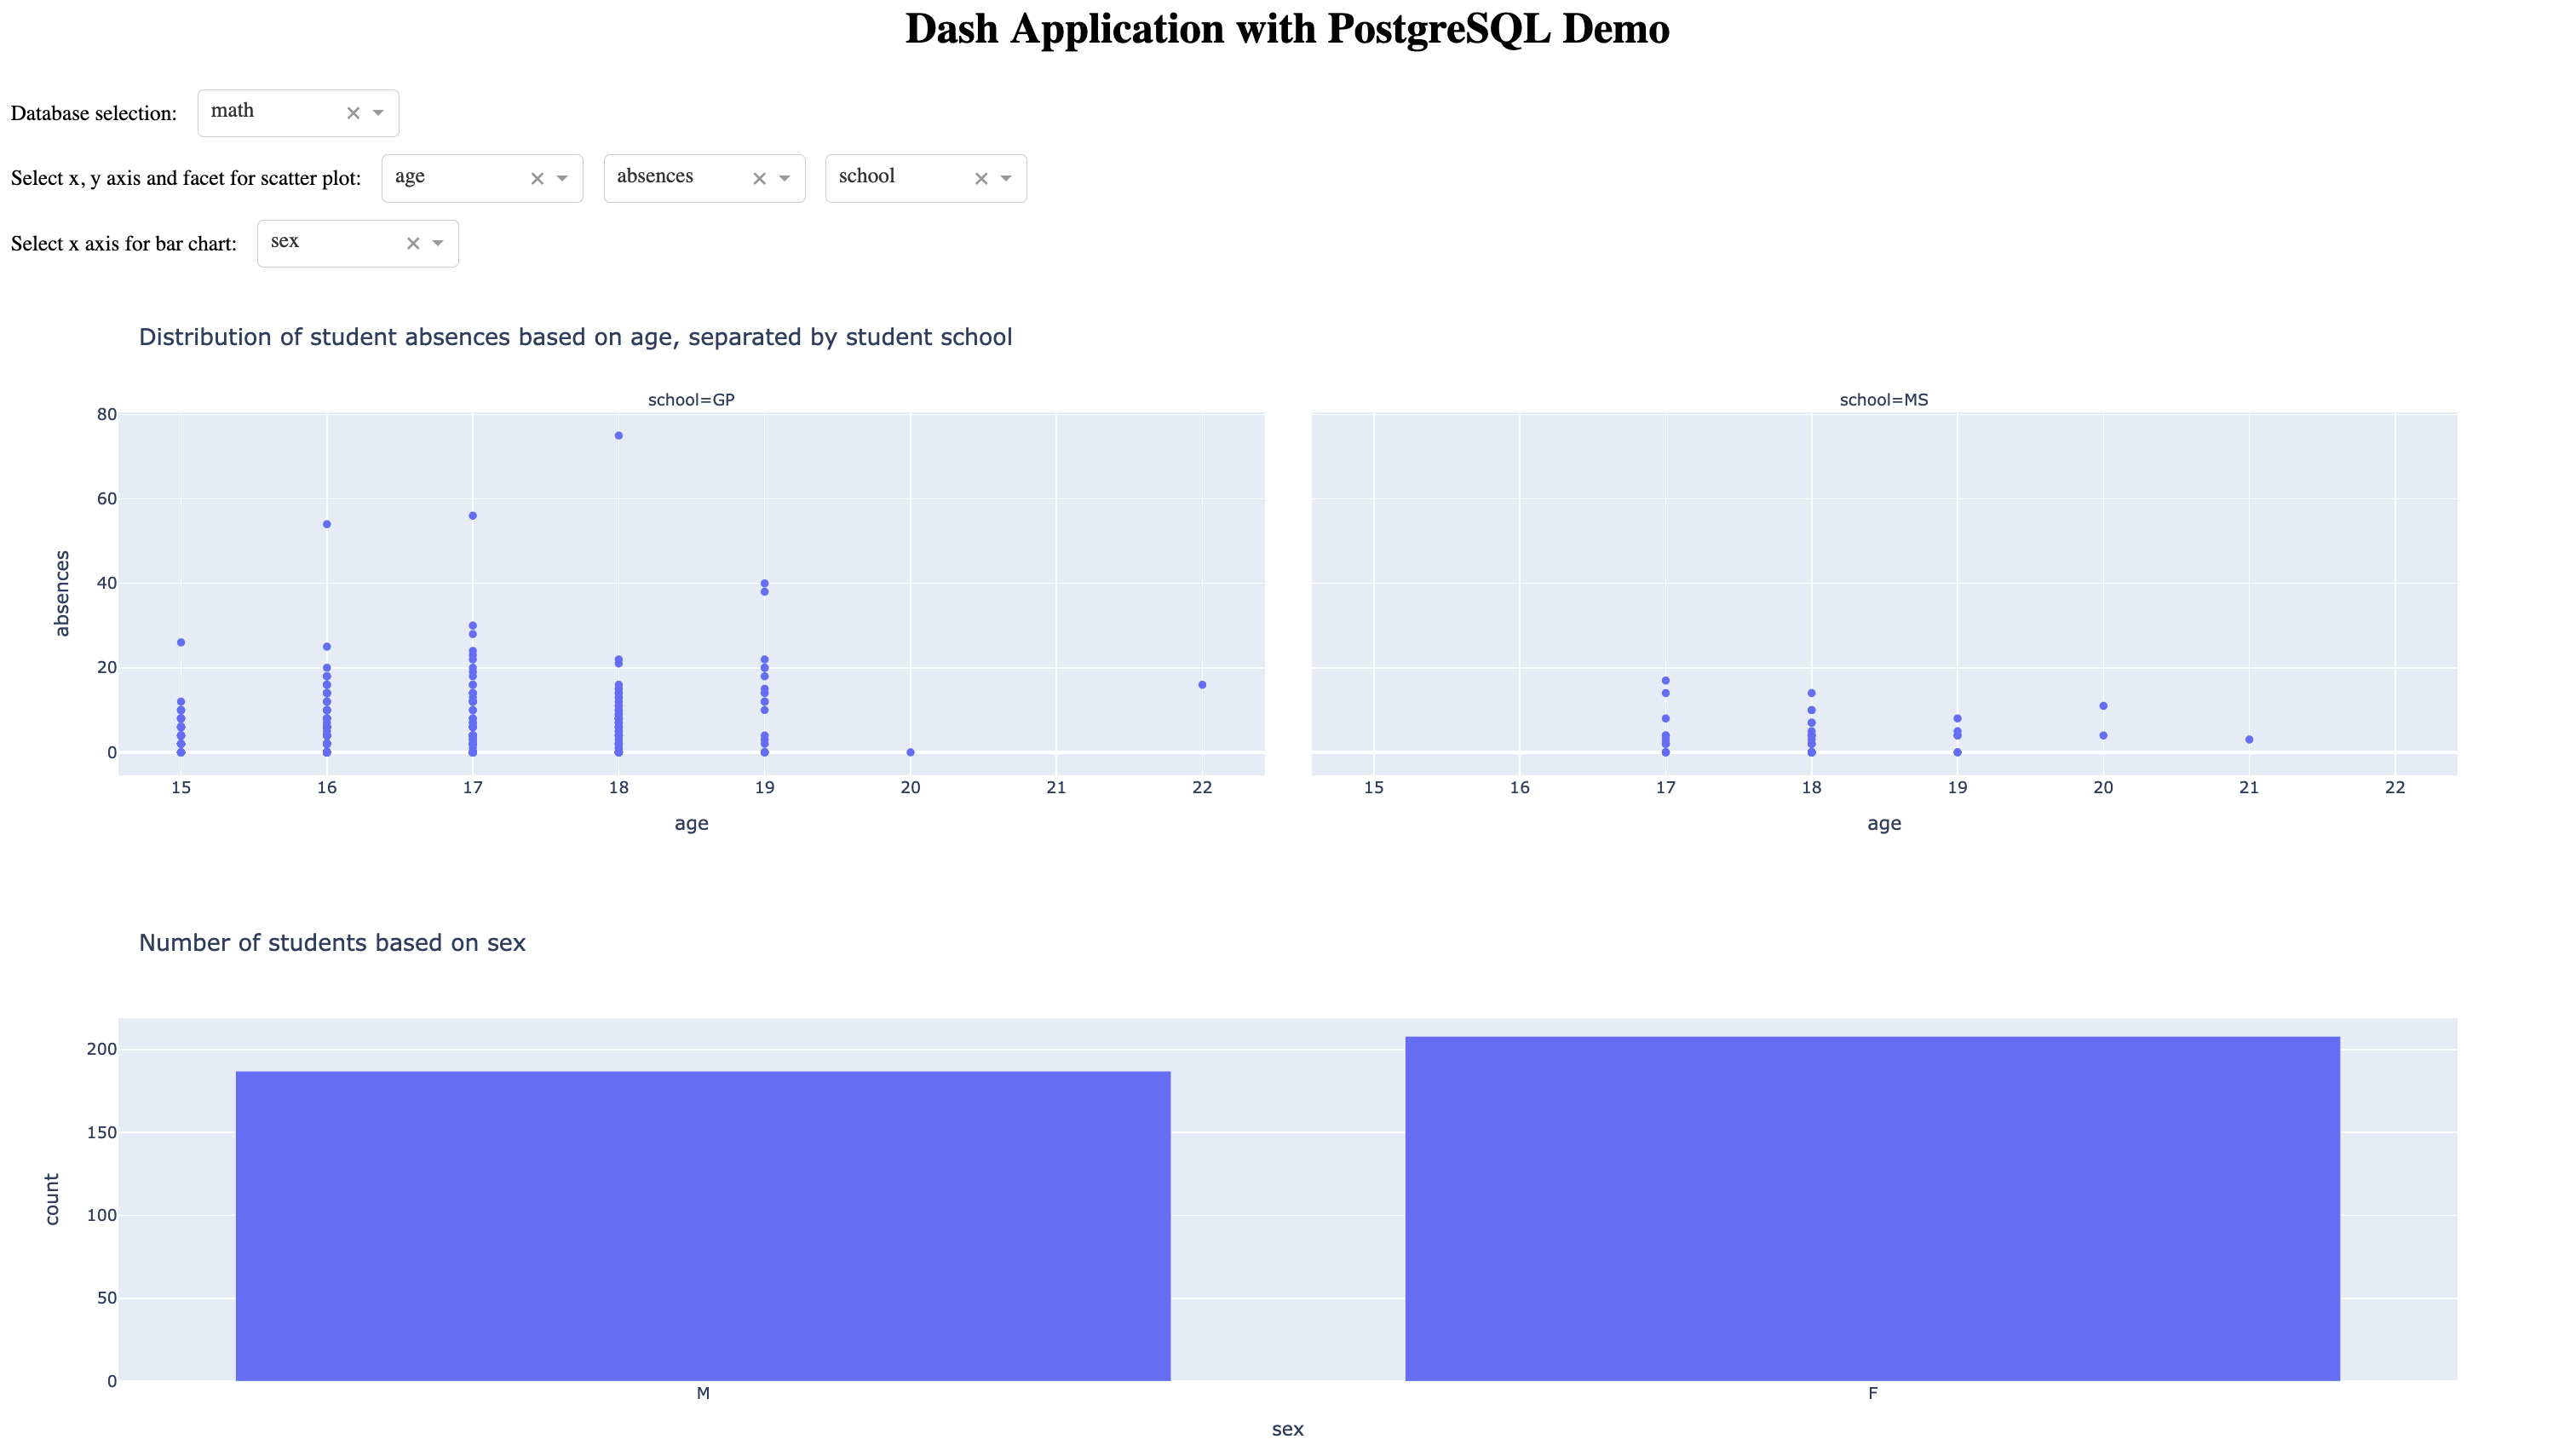

Source code (Python):
from dash import Dash, html, dcc, callback, Output, Input
import plotly.express as px
import pandas as pd
from sqlalchemy import URL, create_engine
import os

# Connect to PostgreSQL database
connection_string = URL.create(
  'postgresql',
  username=os.getenv("PGUSER"),
  password=os.getenv("PGPASSWORD"),
  host=os.getenv("PGHOST"),
  database=os.getenv("PGDATABASE")
)

DB_LIST = ['math', 'portuguese']

app = Dash(__name__)
server = app.server

app.title = "Student Data - Ploomber Cloud Dash Application with PostgreSQL"

app.layout = html.Div(
    [
        html.H1(children="Dash Application with PostgreSQL Demo", style={"textAlign": "center"}),
        html.Div(
            [
                html.Div([
                    html.P(children="Database selection:"),
                    dcc.Dropdown(
                        DB_LIST, "math", id="db-selection", 
                        className="drop-list"
                    )
                ], className="drop-wrapper"),
                html.Div([
                    html.P(children="Select x, y axis and facet for scatter plot:"),
                    dcc.Dropdown(id="scatter-selection-x", className="drop-list"),
                    dcc.Dropdown(id="scatter-selection-y", className="drop-list"),
                    dcc.Dropdown(id="scatter-selection-facet", className="drop-list")
                ], className="drop-wrapper"),
                html.Div([
                    html.P(children="Select x axis for bar chart:"),
                    dcc.Dropdown(id="bar-selection-x", className="drop-list")
                ], className="drop-wrapper")
            ]
        ),
        dcc.Graph(id="graph-content"),
        dcc.Graph(id="graph-bar")
    ]
)

@callback(
    [
        Output("scatter-selection-x", "options"), 
        Output("scatter-selection-y", "options"),
        Output("scatter-selection-facet", "options"),
        Output("bar-selection-x", "options"),
        Output("scatter-selection-x", "value"),
        Output("scatter-selection-y", "value"),
        Output("scatter-selection-facet", "value"),
        Output("bar-selection-x", "value"),
    ], 
    Input("db-selection", "value")
)
def update_dropdown(value):
    """Updates dropdown list based on selected db."""
    e = create_engine(connection_string)
    query = f"SELECT * FROM {value}"
    with e.connect() as conn:
        df = pd.read_sql(query, conn)
        conn.close()
    e.dispose()
    cols = list(df.columns)
    return cols[4:9], cols[9:], cols[1:4], cols[1:], cols[4], cols[9], cols[1], cols[1]

@callback(
    Output("graph-content", "figure"), 
    [
        Input("db-selection", "value"),
        Input("scatter-selection-x", "value"),
        Input("scatter-selection-y", "value"),
        Input("scatter-selection-facet", "value"),
    ]
)
def update_graph(db_name, val_x, val_y, val_facet):
    """Updates scatter plot based on selected x and y axis."""
    e = create_engine(connection_string)
    query = f"SELECT * FROM {db_name}"
    with e.connect() as conn:
        df = pd.read_sql(query, conn)
        conn.close()
    e.dispose()
    title = f"Distribution of student {val_y} based on {val_x}, separated by student {val_facet}"
    return px.scatter(df, x=val_x, y=val_y, facet_col=val_facet, title=title)

@callback(
    Output("graph-bar", "figure"), 
    [
        Input("db-selection", "value"),
        Input("bar-selection-x", "value"),
    ]
)
def update_bar(db_name, val_x):
    e = create_engine(connection_string)
    query = f"SELECT {val_x}, COUNT({val_x}) FROM {db_name} GROUP BY {val_x}"
    with e.connect() as conn:
        df = pd.read_sql(query, conn)
        conn.close()
    e.dispose()
    title =f"Number of students based on {val_x}"
    return px.bar(df, x=val_x, y="count", title=title)
